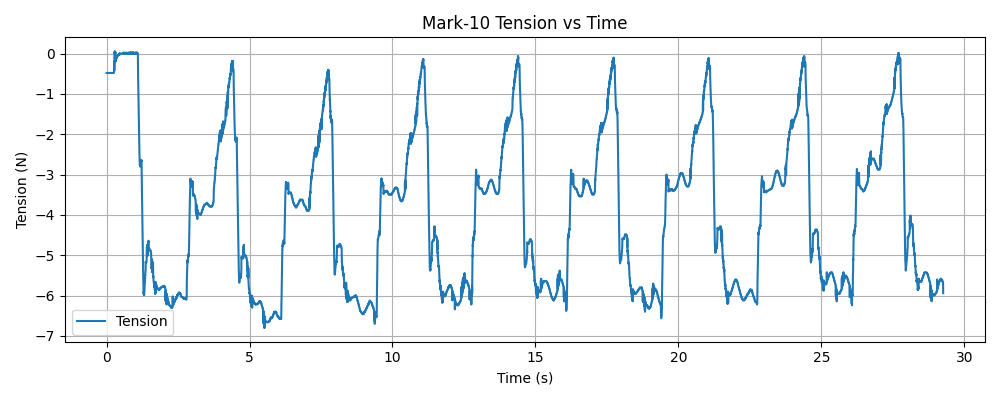

The file beside this chart, header and first rows:
timestamp, tension (N)
1768344846, -0.48
1768344846, -0.48
1768344846, -0.48
1768344846, -0.48
1768344846, -0.48
1768344846, -0.48
1768344846, -0.48
1768344846, -0.48
1768344846, -0.48
1768344846, -0.48
1768344846, -0.48
1768344846, -0.48
1768344846, -0.48
1768344846, -0.48
1768344846, -0.48
1768344846, -0.48
1768344846, -0.48
1768344846, -0.48
1768344846, -0.48
1768344846, -0.48
1768344846, -0.48
1768344846, -0.48
1768344846, -0.48
1768344846, -0.48
1768344846, -0.48
1768344846, -0.48
1768344846, -0.48
1768344846, -0.48
1768344846, -0.48
1768344846, -0.48
1768344846, -0.48
1768344846, -0.48
1768344846, -0.48
1768344846, -0.48
1768344846, -0.48
1768344846, -0.48
1768344846, -0.48
1768344846, -0.48
1768344846, -0.48
1768344846, -0.48
1768344846, -0.48
1768344846, -0.48
1768344846, -0.48
1768344846, -0.48
1768344846, -0.48
1768344846, -0.48
1768344846, -0.48
1768344846, -0.48
1768344846, -0.48
1768344846, -0.48
1768344846, -0.48
1768344846, -0.48
1768344846, -0.48
1768344846, -0.48
1768344846, -0.48
1768344846, -0.48
1768344846, -0.48
1768344846, -0.48
1768344846, -0.48
1768344846, -0.48
... 10,052 more rows
